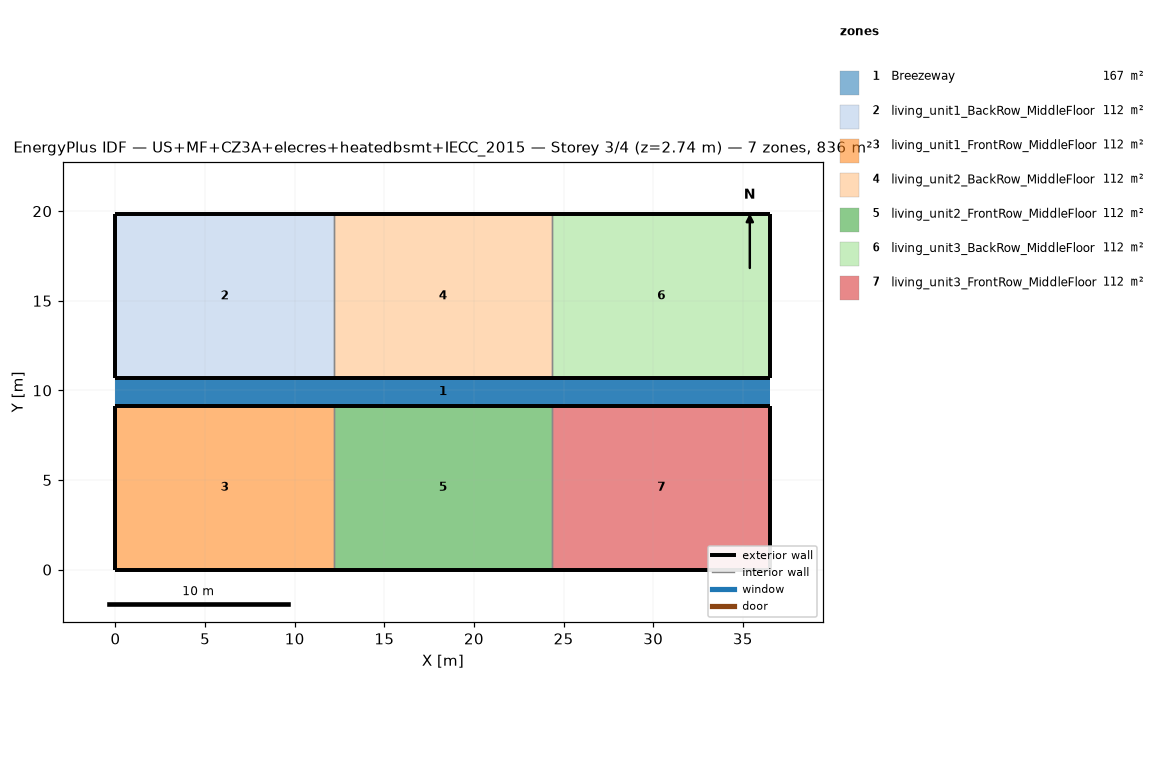
=== STOREY PLAN SPEC (per zone: floor XY polygon, exterior-wall plan segments, windows/doors) ===
zone 1: Breezeway  (167.0 m²)
  floor: (36.54, 9.16) (0.00, 9.16) (0.00, 10.68) (36.54, 10.68)
  floor: (36.54, 9.16) (0.00, 9.16) (0.00, 10.68) (36.54, 10.68)
  floor: (36.54, 9.16) (0.00, 9.16) (0.00, 10.68) (36.54, 10.68)
zone 2: living_unit1_BackRow_MiddleFloor  (111.5 m²)
  floor: (12.18, 10.68) (0.00, 10.68) (0.00, 19.84) (12.18, 19.84)
  exterior wall: (0.00, 10.68) – (12.18, 10.68)  [12.2 m]
  exterior wall: (12.18, 19.84) – (0.00, 19.84)  [12.2 m]
  exterior wall: (0.00, 19.84) – (0.00, 10.68)  [9.2 m]
  interior walls: 1
zone 3: living_unit1_FrontRow_MiddleFloor  (111.5 m²)
  floor: (12.18, 0.00) (0.00, 0.00) (0.00, 9.16) (12.18, 9.16)
  exterior wall: (0.00, 0.00) – (12.18, 0.00)  [12.2 m]
  exterior wall: (12.18, 9.16) – (0.00, 9.16)  [12.2 m]
  exterior wall: (0.00, 9.16) – (0.00, 0.00)  [9.2 m]
  interior walls: 1
zone 4: living_unit2_BackRow_MiddleFloor  (111.5 m²)
  floor: (24.36, 10.68) (12.18, 10.68) (12.18, 19.84) (24.36, 19.84)
  exterior wall: (12.18, 10.68) – (24.36, 10.68)  [12.2 m]
  exterior wall: (24.36, 19.84) – (12.18, 19.84)  [12.2 m]
  interior walls: 2
zone 5: living_unit2_FrontRow_MiddleFloor  (111.5 m²)
  floor: (24.36, 0.00) (12.18, 0.00) (12.18, 9.16) (24.36, 9.16)
  exterior wall: (12.18, 0.00) – (24.36, 0.00)  [12.2 m]
  exterior wall: (24.36, 9.16) – (12.18, 9.16)  [12.2 m]
  interior walls: 2
zone 6: living_unit3_BackRow_MiddleFloor  (111.5 m²)
  floor: (36.54, 10.68) (24.36, 10.68) (24.36, 19.84) (36.54, 19.84)
  exterior wall: (24.36, 10.68) – (36.54, 10.68)  [12.2 m]
  exterior wall: (36.54, 10.68) – (36.54, 19.84)  [9.2 m]
  exterior wall: (36.54, 19.84) – (24.36, 19.84)  [12.2 m]
  interior walls: 1
zone 7: living_unit3_FrontRow_MiddleFloor  (111.5 m²)
  floor: (36.54, 0.00) (24.36, 0.00) (24.36, 9.16) (36.54, 9.16)
  exterior wall: (24.36, 0.00) – (36.54, 0.00)  [12.2 m]
  exterior wall: (36.54, 0.00) – (36.54, 9.16)  [9.2 m]
  exterior wall: (36.54, 9.16) – (24.36, 9.16)  [12.2 m]
  interior walls: 1

=== DERIVED (storey summary) ===
Building: US+MF+CZ3A+elecres+heatedbsmt+IECC_2015
Storey: 3 of 4  (floor level z = 2.74 m)
Storey gross floor area: 836.2 m²
Zones on this storey: 7
  - Breezeway: floor 167.0 m²
  - living_unit1_BackRow_MiddleFloor: floor 111.5 m²; exterior wall 33.5 m (86.9 m²); WWR 0.0%
  - living_unit1_FrontRow_MiddleFloor: floor 111.5 m²; exterior wall 33.5 m (86.9 m²); WWR 0.0%
  - living_unit2_BackRow_MiddleFloor: floor 111.5 m²; exterior wall 24.4 m (63.1 m²); WWR 0.0%
  - living_unit2_FrontRow_MiddleFloor: floor 111.5 m²; exterior wall 24.4 m (63.1 m²); WWR 0.0%
  - living_unit3_BackRow_MiddleFloor: floor 111.5 m²; exterior wall 33.5 m (86.9 m²); WWR 0.0%
  - living_unit3_FrontRow_MiddleFloor: floor 111.5 m²; exterior wall 33.5 m (86.9 m²); WWR 0.0%
Zone adjacency (shared interzone walls):
  - living_unit1_BackRow_MiddleFloor ↔ living_unit2_BackRow_MiddleFloor
  - living_unit1_FrontRow_MiddleFloor ↔ living_unit2_FrontRow_MiddleFloor
  - living_unit2_BackRow_MiddleFloor ↔ living_unit3_BackRow_MiddleFloor
  - living_unit2_FrontRow_MiddleFloor ↔ living_unit3_FrontRow_MiddleFloor